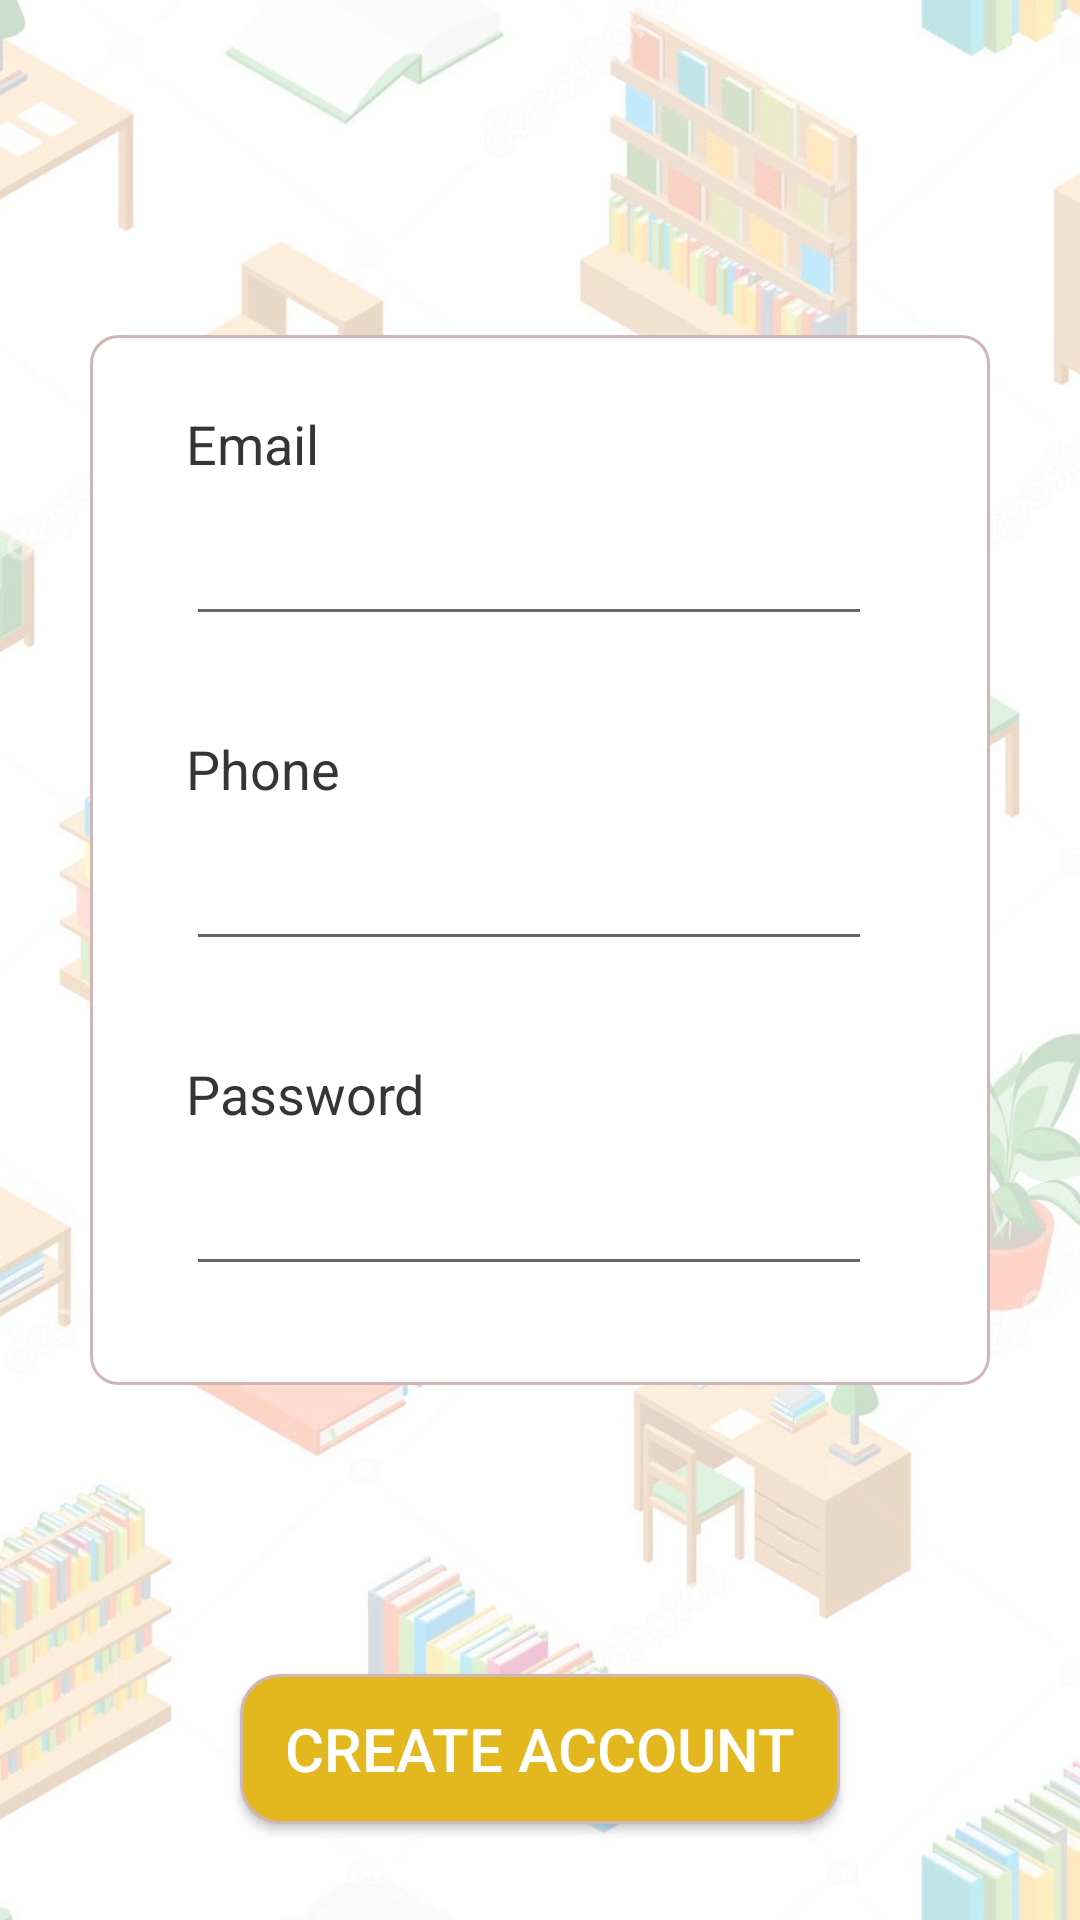

Layout XML and referenced resources for this Android screen:
<!-- AndroidManifest.xml: application theme Theme.CustomTheme -->
<!-- res/layout/activity_register.xml -->
<?xml version="1.0" encoding="utf-8"?>
<androidx.constraintlayout.widget.ConstraintLayout xmlns:android="http://schemas.android.com/apk/res/android"
    xmlns:app="http://schemas.android.com/apk/res-auto"
    xmlns:tools="http://schemas.android.com/tools"
    android:layout_width="match_parent"
    android:layout_height="match_parent"
    android:background="@drawable/furniturebackgroundcut">

    <View
        android:id="@+id/bgcard"
        android:layout_width="300dp"
        android:layout_height="350dp"
        android:background="@drawable/login_card"
        app:layout_constraintBottom_toBottomOf="parent"
        app:layout_constraintEnd_toEndOf="parent"
        app:layout_constraintHorizontal_bias="0.5"
        app:layout_constraintStart_toStartOf="parent"
        app:layout_constraintTop_toTopOf="parent"
        app:layout_constraintVertical_bias="0.385" />

    <TextView
        android:id="@+id/emailLabel"
        android:layout_width="wrap_content"
        android:layout_height="wrap_content"
        android:layout_marginStart="32dp"
        android:layout_marginTop="24dp"
        android:text="@string/email"
        android:textColor="@color/darkest_black"
        android:textSize="18sp"
        app:layout_constraintStart_toStartOf="@+id/bgcard"
        app:layout_constraintTop_toTopOf="@+id/bgcard" />

    <EditText
        android:id="@+id/emailField"
        android:layout_width="wrap_content"
        android:layout_height="wrap_content"
        android:layout_marginTop="16dp"
        android:ems="14"
        android:importantForAutofill="no"
        android:inputType="textEmailAddress"
        android:textSize="14sp"
        app:layout_constraintStart_toStartOf="@+id/emailLabel"
        app:layout_constraintTop_toBottomOf="@+id/emailLabel"
        tools:ignore="LabelFor" />

    <TextView
        android:id="@+id/phoneLabel"
        android:layout_width="wrap_content"
        android:layout_height="wrap_content"
        android:layout_marginTop="32dp"
        android:text="@string/phone"
        android:textColor="@color/darkest_black"
        android:textSize="18sp"
        app:layout_constraintStart_toStartOf="@+id/emailField"
        app:layout_constraintTop_toBottomOf="@+id/emailField" />

    <EditText
        android:id="@+id/phoneField"
        android:layout_width="wrap_content"
        android:layout_height="wrap_content"
        android:layout_marginTop="16dp"
        android:ems="14"
        android:importantForAutofill="no"
        android:inputType="number"
        android:textSize="14sp"
        app:layout_constraintStart_toStartOf="@+id/phoneLabel"
        app:layout_constraintTop_toBottomOf="@+id/phoneLabel"
        tools:ignore="TextFields" />

    <TextView
        android:id="@+id/passwordLabel"
        android:layout_width="wrap_content"
        android:layout_height="wrap_content"
        android:layout_marginTop="32dp"
        android:text="@string/password"
        android:textColor="@color/darkest_black"
        android:textSize="18sp"
        app:layout_constraintStart_toStartOf="@+id/phoneField"
        app:layout_constraintTop_toBottomOf="@+id/phoneField" />

    <EditText
        android:id="@+id/passwordField"
        android:layout_width="wrap_content"
        android:layout_height="wrap_content"
        android:layout_marginTop="16dp"
        android:ems="14"
        android:importantForAutofill="no"
        android:inputType="textPassword"
        android:textSize="14sp"
        app:layout_constraintStart_toStartOf="@+id/passwordLabel"
        app:layout_constraintTop_toBottomOf="@+id/passwordLabel" />

    <Button
        android:id="@+id/createAccountButton"
        android:layout_width="200dp"
        android:layout_height="50dp"
        android:layout_marginBottom="32dp"
        android:layout_weight="1"
        android:background="@drawable/button"
        android:text="@string/create_account"
        android:textColor="@color/white"
        android:textSize="20sp"
        app:layout_constraintBottom_toBottomOf="parent"
        app:layout_constraintEnd_toEndOf="parent"
        app:layout_constraintStart_toStartOf="parent" />


</androidx.constraintlayout.widget.ConstraintLayout>
<!-- resources referenced by this layout -->
<resources>
  <color name="darkest_black">#353535</color>
  <color name="white">#FFFFFFFF</color>
  <!-- drawable button (drawable) -->
  <?xml version="1.0" encoding="utf-8"?>
  <shape xmlns:android="http://schemas.android.com/apk/res/android"
      android:shape="rectangle" >
      <corners android:radius="13dp" />
      <solid android:color="@color/mustard_yellow" />
      <stroke android:width="1dp" android:color="#D0B6B6" />
      <padding android:left="10dp"/>
      <padding android:right="10dp"/>
  </shape>
  <!-- drawable furniturebackgroundcut: jpg bitmap (drawable, 130978 bytes) -->
  <!-- drawable login_card (drawable) -->
  <?xml version="1.0" encoding="utf-8"?>
  <shape xmlns:android="http://schemas.android.com/apk/res/android"
      android:shape="rectangle" >
      <corners android:radius="9dp" />
      <solid android:color="#FFFFFF"/>
      <stroke android:width="1dp" android:color="#D0B6B6" />
  </shape>
  <string name="create_account">create account</string>
  <string name="email">Email</string>
  <string name="password">Password</string>
  <string name="phone">Phone</string>
  <style name="Theme.CustomTheme" parent="Theme.AppCompat.Light.NoActionBar">
          
          <item name="colorPrimary">@color/purple_500</item>
          <item name="colorPrimaryVariant">@color/purple_700</item>
          <item name="colorOnPrimary">@color/white</item>
          
          <item name="colorSecondary">@color/teal_200</item>
          <item name="colorSecondaryVariant">@color/teal_700</item>
          <item name="colorOnSecondary">@color/black</item>
          
          <item name="android:statusBarColor" tools:targetApi="l">?attr/colorPrimaryVariant</item>
          
      </style>
  <color name="mustard_yellow">#E3B81E</color>
  <color name="purple_500">#E3B81E</color>
  <color name="purple_700">#E3B81E</color>
  <color name="teal_200">#FF03DAC5</color>
  <color name="teal_700">#FF018786</color>
  <color name="black">#FF000000</color>
</resources>
